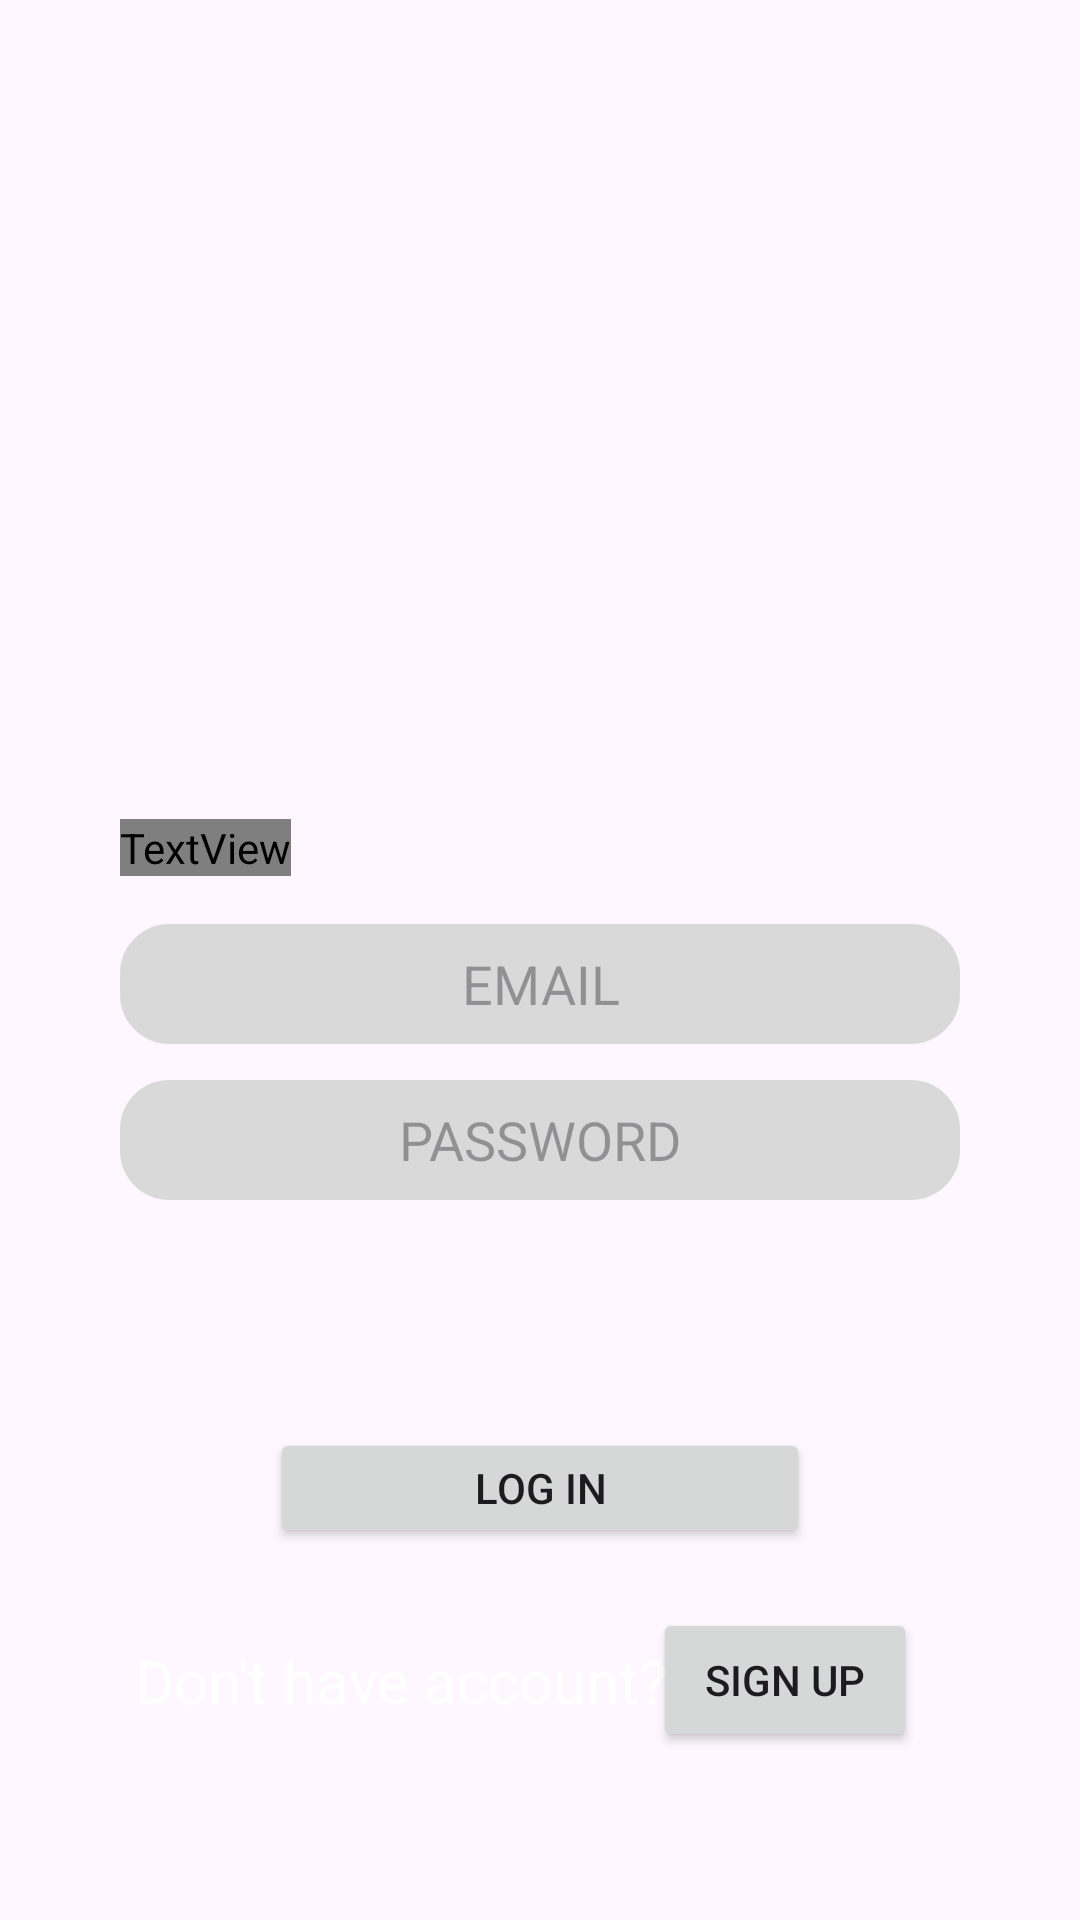

Layout XML and referenced resources for this Android screen:
<!-- AndroidManifest.xml: application theme Theme.Pinoy_Recipe -->
<!-- res/layout/activity_front.xml -->
<?xml version="1.0" encoding="utf-8"?>
<androidx.constraintlayout.widget.ConstraintLayout xmlns:android="http://schemas.android.com/apk/res/android"
    xmlns:app="http://schemas.android.com/apk/res-auto"
    xmlns:tools="http://schemas.android.com/tools"
    android:layout_width="match_parent"
    android:layout_height="match_parent"
    tools:context=".Activities.FrontActivity">

    <ImageView
        android:id="@+id/imageView"
        android:layout_width="match_parent"
        android:layout_height="match_parent"
        android:scaleType="centerCrop"
        app:layout_constraintBottom_toBottomOf="parent"
        app:layout_constraintEnd_toEndOf="parent"
        app:layout_constraintStart_toStartOf="parent"
        app:layout_constraintTop_toTopOf="parent"
        app:srcCompat="@drawable/frontpage" />

    <Button
        android:id="@+id/SignInBtn"
        android:layout_width="180dp"
        android:layout_height="40dp"
        android:layout_marginBottom="20dp"
        android:text="LOG IN"
        app:layout_constraintBottom_toTopOf="@+id/SignUpBtn"
        app:layout_constraintEnd_toEndOf="parent"
        app:layout_constraintHorizontal_bias="0.5"
        app:layout_constraintStart_toStartOf="parent" />

    <Button
        android:id="@+id/SignUpBtn"
        android:layout_width="wrap_content"
        android:layout_height="wrap_content"
        android:layout_marginBottom="56dp"
        android:text="SIGN UP"
        app:layout_constraintBottom_toBottomOf="@+id/imageView"
        app:layout_constraintEnd_toEndOf="parent"
        app:layout_constraintHorizontal_bias="0.8"
        app:layout_constraintStart_toStartOf="parent" />

    <EditText
        android:id="@+id/EmailSingIn"
        android:layout_width="0dp"
        android:layout_height="40dp"
        android:layout_marginRight="40dp"
        android:layout_marginLeft="40dp"
        android:layout_marginBottom="12dp"
        android:background="@drawable/textbox_roundcorners"
        android:backgroundTint="#D9D9D9"
        android:ems="10"
        android:hint="EMAIL"
        android:inputType="text"
        android:textAlignment="center"
        app:layout_constraintBottom_toTopOf="@+id/PasswordSignIn"
        app:layout_constraintEnd_toEndOf="parent"
        app:layout_constraintStart_toStartOf="parent" />

    <EditText
        android:id="@+id/PasswordSignIn"
        android:layout_width="0dp"
        android:layout_height="40dp"
        android:layout_marginLeft="40dp"
        android:layout_marginRight="40dp"
        android:layout_marginBottom="76dp"
        android:background="@drawable/textbox_roundcorners"
        android:backgroundTint="#D9D9D9"
        android:ems="10"
        android:hint="PASSWORD"
        android:inputType="textPassword"

        android:textAlignment="center"
        app:layout_constraintBottom_toTopOf="@+id/SignInBtn"
        app:layout_constraintEnd_toEndOf="parent"
        app:layout_constraintStart_toStartOf="parent" />

    <TextView
        android:id="@+id/textView9"
        android:layout_width="wrap_content"
        android:layout_height="wrap_content"
        android:layout_marginBottom="16dp"
        android:fontFamily="@font/robotoregular"
        android:text="Login to your account"
        android:textColor="@color/white"
        android:textSize="25dp"
        android:textStyle="bold"
        app:layout_constraintBottom_toTopOf="@+id/EmailSingIn"
        app:layout_constraintStart_toStartOf="@+id/EmailSingIn" />

    <TextView
        android:id="@+id/textView11"
        android:layout_width="wrap_content"
        android:layout_height="wrap_content"
        android:layout_marginLeft="50dp"
        android:text="Don't have account?"
        android:textSize="20dp"
        android:textColor="@color/white"
        app:layout_constraintBottom_toBottomOf="@+id/SignUpBtn"
        app:layout_constraintEnd_toStartOf="@+id/SignUpBtn"
        app:layout_constraintStart_toStartOf="parent"
        app:layout_constraintTop_toTopOf="@+id/SignUpBtn" />
</androidx.constraintlayout.widget.ConstraintLayout>
<!-- resources referenced by this layout -->
<resources>
  <!-- drawable textbox_roundcorners (drawable) -->
  <?xml version="1.0" encoding="utf-8"?>
  <shape xmlns:android="http://schemas.android.com/apk/res/android"
      android:shape="rectangle">
      <stroke android:width="3dp"
          android:color="#D9D9D9" />
      <corners android:radius="15dp"/>
  </shape>
  <style name="Theme.Pinoy_Recipe" parent="Base.Theme.Pinoy_Recipe" />
  <style name="Base.Theme.Pinoy_Recipe" parent="Theme.Material3.DayNight.NoActionBar">
          
          
      </style>
  <!-- not gathered from this repository: default colours our renderer supplied (Android Studio template values) -->
  <color name="white">#FFFFFFFF</color>
</resources>
